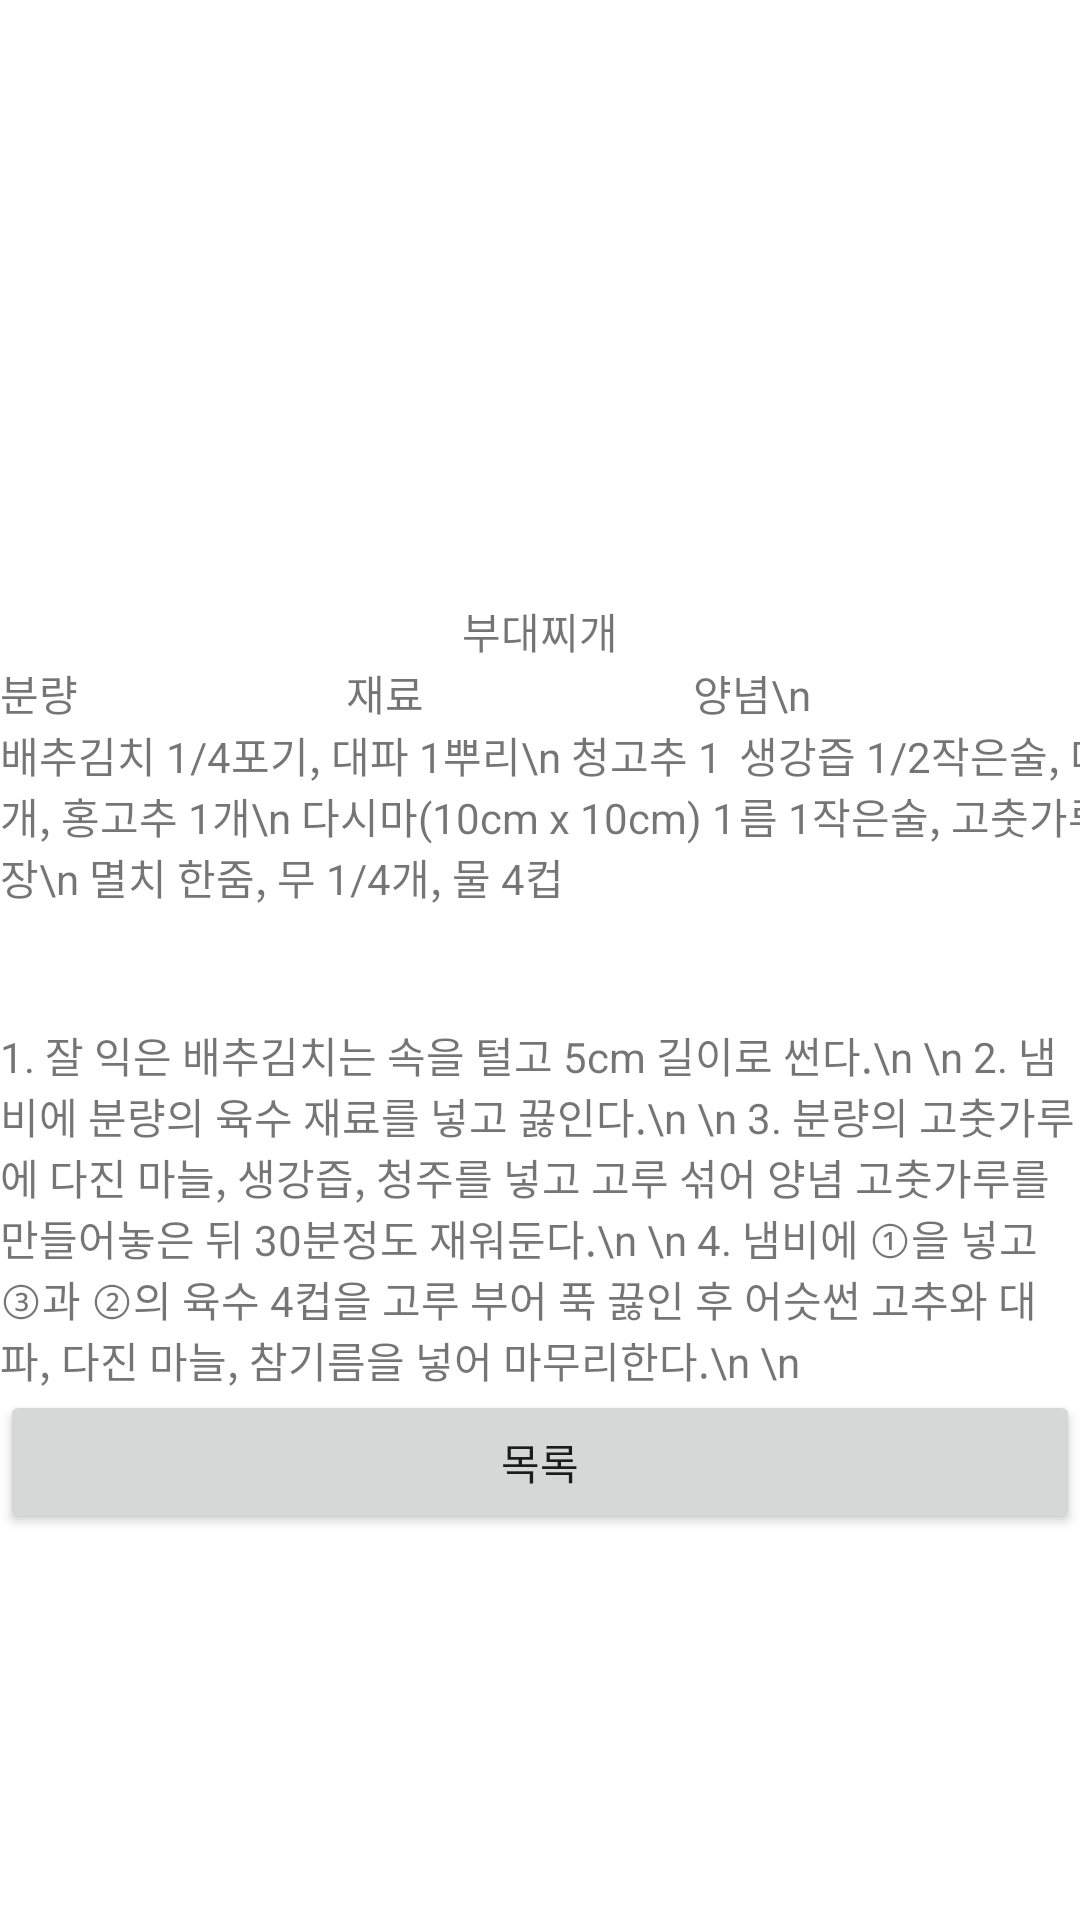

Write the Android layout XML for this screen, with the resource values it uses.
<!-- AndroidManifest.xml: application theme Theme.MobileAppProgrammingProject -->
<!-- res/layout/fragment_budaejjigae.xml -->
<?xml version="1.0" encoding="utf-8"?>
<LinearLayout xmlns:android="http://schemas.android.com/apk/res/android"
    xmlns:app="http://schemas.android.com/apk/res-auto"
    android:layout_width="match_parent"
    android:layout_height="match_parent"
    android:background="#FFFFFF"
    android:orientation="vertical">

    <ScrollView
        android:layout_width="wrap_content"
        android:layout_height="wrap_content"
        android:layout_gravity="center">

        <LinearLayout
            android:layout_width="match_parent"
            android:layout_height="match_parent"
            android:orientation="vertical">

            <ImageView
                android:id="@+id/imageView3"
                android:layout_width="200dp"
                android:layout_height="200dp"
                android:layout_gravity="center"
                android:src="@drawable/flagofkorea" />

            <TextView
                android:id="@+id/textView6"
                android:layout_width="match_parent"
                android:layout_height="wrap_content"
                android:gravity="center"
                android:text="부대찌개" />

            <LinearLayout
                android:layout_width="match_parent"
                android:layout_height="match_parent"
                android:orientation="horizontal">

                <TextView
                    android:id="@+id/textView7"
                    android:layout_width="wrap_content"
                    android:layout_height="match_parent"
                    android:layout_weight="1"
                    android:text="분량" />

                <TextView
                    android:id="@+id/textView8"
                    android:layout_width="wrap_content"
                    android:layout_height="match_parent"
                    android:layout_weight="1"
                    android:text="재료" />

                <TextView
                    android:id="@+id/textView9"
                    android:layout_width="wrap_content"
                    android:layout_height="match_parent"
                    android:layout_weight="1"
                    android:text="양념\n" />
            </LinearLayout>

            <LinearLayout
                android:layout_width="406dp"
                android:layout_height="100dp"
                android:orientation="horizontal">

                <TextView
                    android:layout_width="wrap_content"
                    android:layout_height="match_parent"
                    android:layout_weight="1"
                    android:text="분량\n4인분" />

                <TextView
                    android:layout_width="wrap_content"
                    android:layout_height="match_parent"
                    android:layout_weight="1"
                    android:text="배추김치 1/4포기, 대파 1뿌리\n 청고추 1개, 홍고추 1개\n 다시마(10cm x 10cm) 1장\n 멸치 한줌, 무 1/4개, 물 4컵" />

                <TextView
                    android:layout_width="wrap_content"
                    android:layout_height="match_parent"
                    android:layout_weight="1"
                    android:text="생강즙 1/2작은술, 다진마늘 1큰술\n 참기름 1작은술, 고춧가루 3큰술\n 청주 2큰술" />
            </LinearLayout>

            <TextView
                android:id="@+id/textView"
                android:layout_width="match_parent"
                android:layout_height="match_parent"
                android:text="1. 잘 익은 배추김치는 속을 털고 5cm 길이로 썬다.\n
\n
2. 냄비에 분량의 육수 재료를 넣고 끓인다.\n
\n
3. 분량의 고춧가루에 다진 마늘, 생강즙, 청주를 넣고 고루 섞어 양념 고춧가루를 만들어놓은 뒤 30분정도 재워둔다.\n
\n
4. 냄비에 ①을 넣고 ③과 ②의 육수 4컵을 고루 부어 푹 끓인 후 어슷썬 고추와 대파, 다진 마늘, 참기름을 넣어 마무리한다.\n
\n" />

            <Button
                android:id="@+id/backButton"
                android:layout_width="match_parent"
                android:layout_height="wrap_content"
                android:text="목록" />
        </LinearLayout>
    </ScrollView>

</LinearLayout>
<!-- resources referenced by this layout -->
<resources>
  <style name="Theme.MobileAppProgrammingProject" parent="Theme.MaterialComponents.DayNight.DarkActionBar">
          
          <item name="colorPrimary">#FEA700</item>
          <item name="colorPrimaryVariant">#FEA700</item>
          <item name="colorOnPrimary">@color/white</item>
          
          <item name="colorSecondary">#EFE1B7</item>
          <item name="colorSecondaryVariant">#EFE1B7</item>
          <item name="colorOnSecondary">@color/black</item>
          
          <item name="android:statusBarColor">#FEA700</item>
          
      </style>
  <!-- not gathered from this repository: default colours our renderer supplied (Android Studio template values) -->
  <color name="black">#FF000000</color>
  <color name="white">#FFFFFFFF</color>
</resources>
